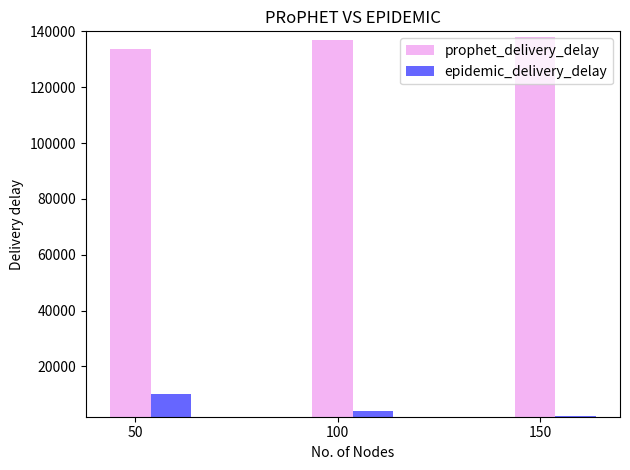

Python code for this plot:
# -*- coding: utf-8 -*-
"""
Created on Tue Sep 18 11:52:35 2018

@author: krishanth
"""

# -*- coding: utf-8 -*-
"""
Created on Tue Sep 18 10:47:05 2018

@author: krishanth
"""

#!/usr/bin/python
# Script to plot the stats extracted related to sent
# packets.
#
# Author: Asanga Udugama (adu@comnets.uni-bremen.de)
# Date: 22-aug-2017

import numpy as np
import matplotlib.pyplot as plt

n_groups = 3
   
#average_delivery_delay = (102703, 109863, 120299, 128261, 133841, 136118  )
prophet_delivery_delay = (133841, 136970, 138111 ) 
epidemic_delivery_delay = (10013, 3954, 2290)

fig, ax = plt.subplots()

index = np.arange(n_groups)
bar_width = 0.2

opacity = 0.6

rects1 = plt.bar(index, prophet_delivery_delay, bar_width,
                 alpha=opacity,
                 color='violet', label='prophet_delivery_delay')

rects1 = plt.bar(index+bar_width, epidemic_delivery_delay, bar_width,
                 alpha=opacity,
                 color='blue', label='epidemic_delivery_delay')

plt.xlabel('No. of Nodes')
plt.ylabel('Delivery delay')
plt.title('PRoPHET VS EPIDEMIC')
plt.xticks(index + (bar_width * 0.125), ('50', '100', '150'))
plt.ylim(2000, 140000)

plt.legend()

plt.tight_layout()
plt.show()
